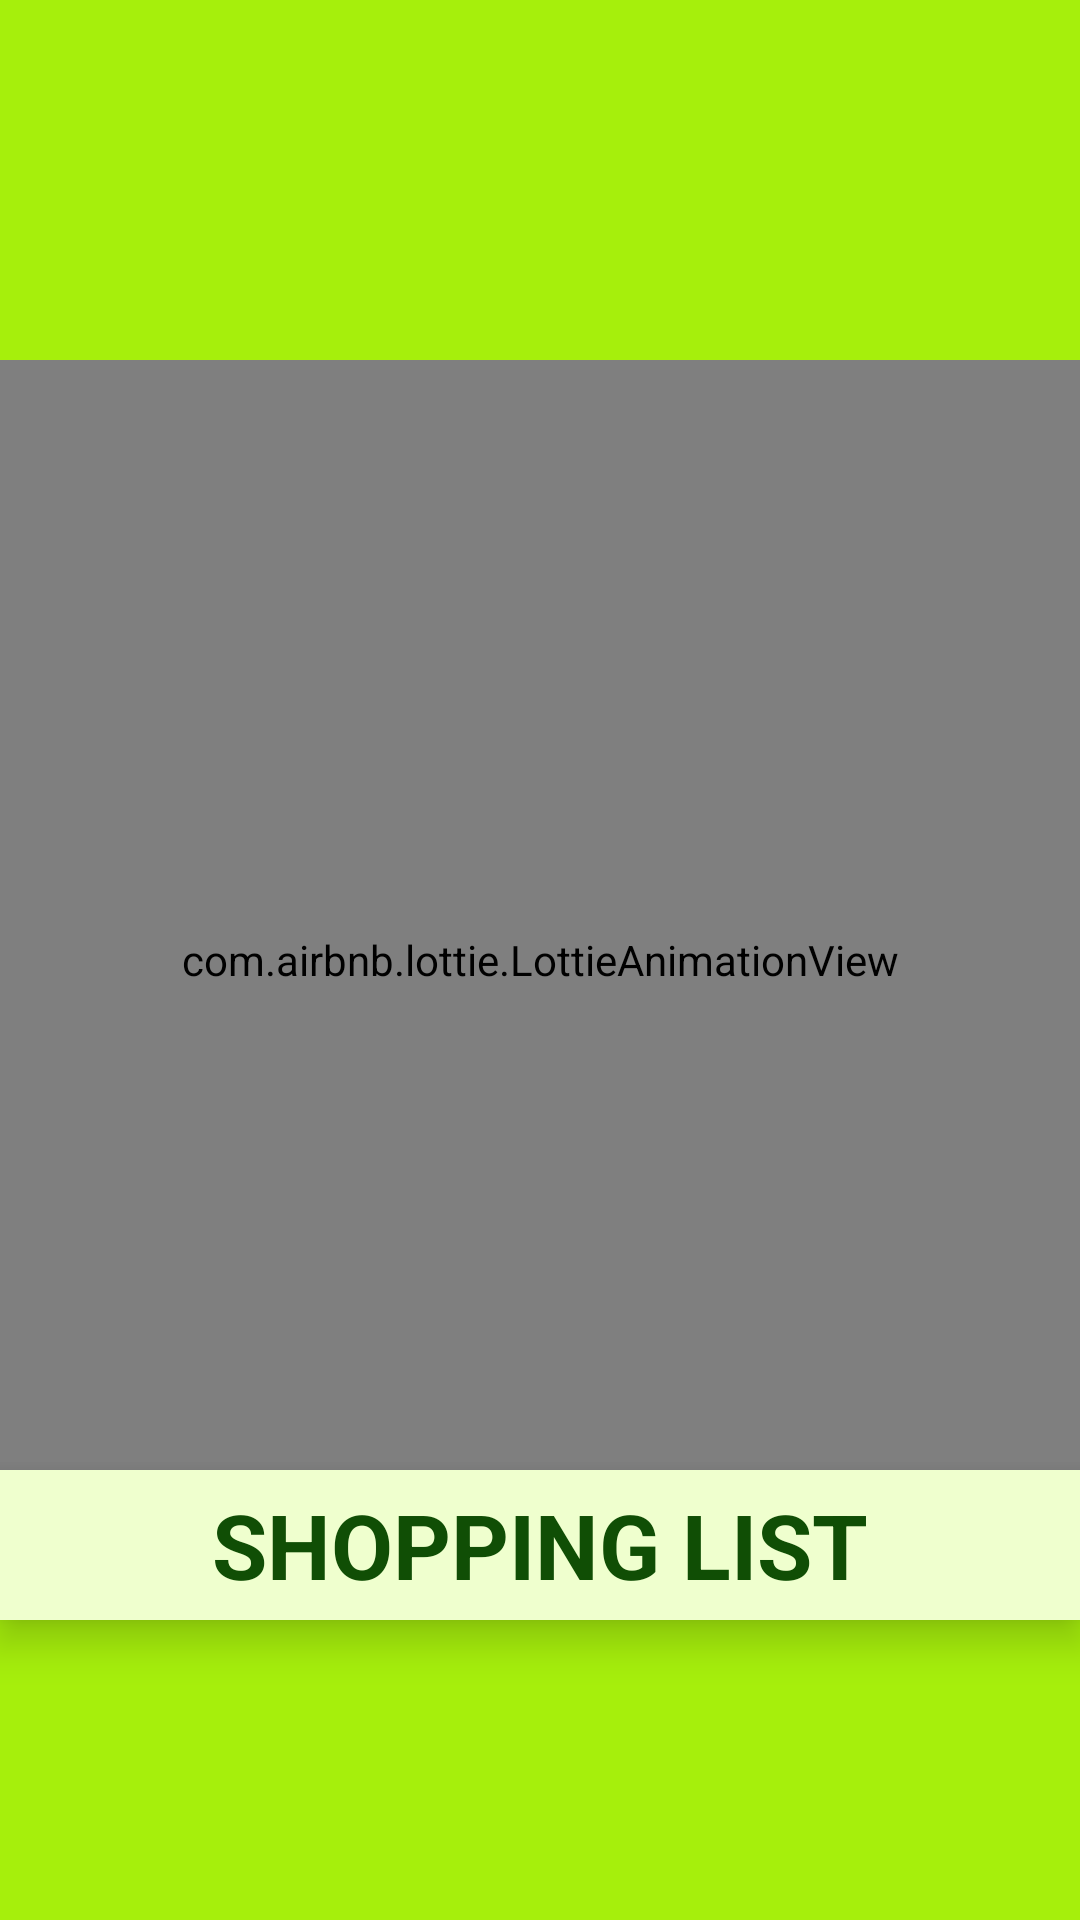

Layout XML and referenced resources for this Android screen:
<!-- AndroidManifest.xml: application theme Theme.ShoppingListApplication -->
<!-- res/layout/activity_splash.xml -->
<?xml version="1.0" encoding="utf-8"?>
<androidx.constraintlayout.widget.ConstraintLayout xmlns:android="http://schemas.android.com/apk/res/android"
    xmlns:app="http://schemas.android.com/apk/res-auto"
    xmlns:tools="http://schemas.android.com/tools"
    android:layout_width="match_parent"
    android:layout_height="match_parent"
    tools:context=".SplashActivity"
    android:background="#A6EF0C">

    <com.airbnb.lottie.LottieAnimationView
        android:id="@+id/animation_view"
        android:layout_width="match_parent"
        android:layout_height="400dp"
        android:layout_marginTop="120dp"
        android:scaleType="centerCrop"
        app:layout_constraintEnd_toEndOf="parent"
        app:layout_constraintStart_toStartOf="parent"
        app:layout_constraintTop_toTopOf="parent"
        app:lottie_fileName="animationList2.json" />


    <androidx.constraintlayout.widget.ConstraintLayout
        android:id="@+id/constraint1"
        android:layout_width="match_parent"
        android:layout_height="50dp"
        android:background="@drawable/name_background"
        android:layout_marginBottom="100dp"
        android:elevation="8dp"
        app:layout_constraintBottom_toBottomOf="parent"
        app:layout_constraintEnd_toEndOf="parent"
        app:layout_constraintStart_toStartOf="parent">

        <TextView
            android:layout_width="match_parent"
            android:layout_height="match_parent"
            android:gravity="center_vertical|center_horizontal"
            android:text="SHOPPING LIST"
            android:textColor="#104E05"
            android:textSize="30sp"
            android:textStyle="bold"
            app:layout_constraintBottom_toBottomOf="@+id/constraint1"
            app:layout_constraintEnd_toEndOf="@+id/constraint1"
            app:layout_constraintStart_toStartOf="parent"
            app:layout_constraintTop_toTopOf="@+id/constraint1" />
    </androidx.constraintlayout.widget.ConstraintLayout>

</androidx.constraintlayout.widget.ConstraintLayout>
<!-- resources referenced by this layout -->
<resources>
  <!-- drawable name_background (drawable) -->
  <?xml version="1.0" encoding="utf-8"?>
  <shape xmlns:android="http://schemas.android.com/apk/res/android"
      android:shape="rectangle">
      <solid android:color="#EFFFCE" />
  
  
  </shape>
  <style name="Theme.ShoppingListApplication" parent="Theme.MaterialComponents.DayNight.NoActionBar">
          
          <item name="colorPrimary">@color/purple_500</item>
          <item name="colorPrimaryVariant">@color/purple_700</item>
          <item name="colorOnPrimary">@color/white</item>
          
          <item name="colorSecondary">@color/white</item>
          <item name="colorSecondaryVariant">@color/teal_700</item>
          <item name="colorOnSecondary">@color/black</item>
          
          <item name="android:statusBarColor" tools:targetApi="l">?attr/colorPrimaryVariant</item>
          
          <item name="android:windowActivityTransitions">true</item>
          <item name="android:windowEnterTransition">@transition/trans_main</item>
          <item name="android:windowExitTransition">@transition/trans_main</item>
  
      </style>
  <color name="purple_500">#FF6200EE</color>
  <color name="purple_700">#FF3700B3</color>
  <color name="white">#FFFFFFFF</color>
  <color name="teal_700">#FF018786</color>
  <color name="black">#FF000000</color>
</resources>
